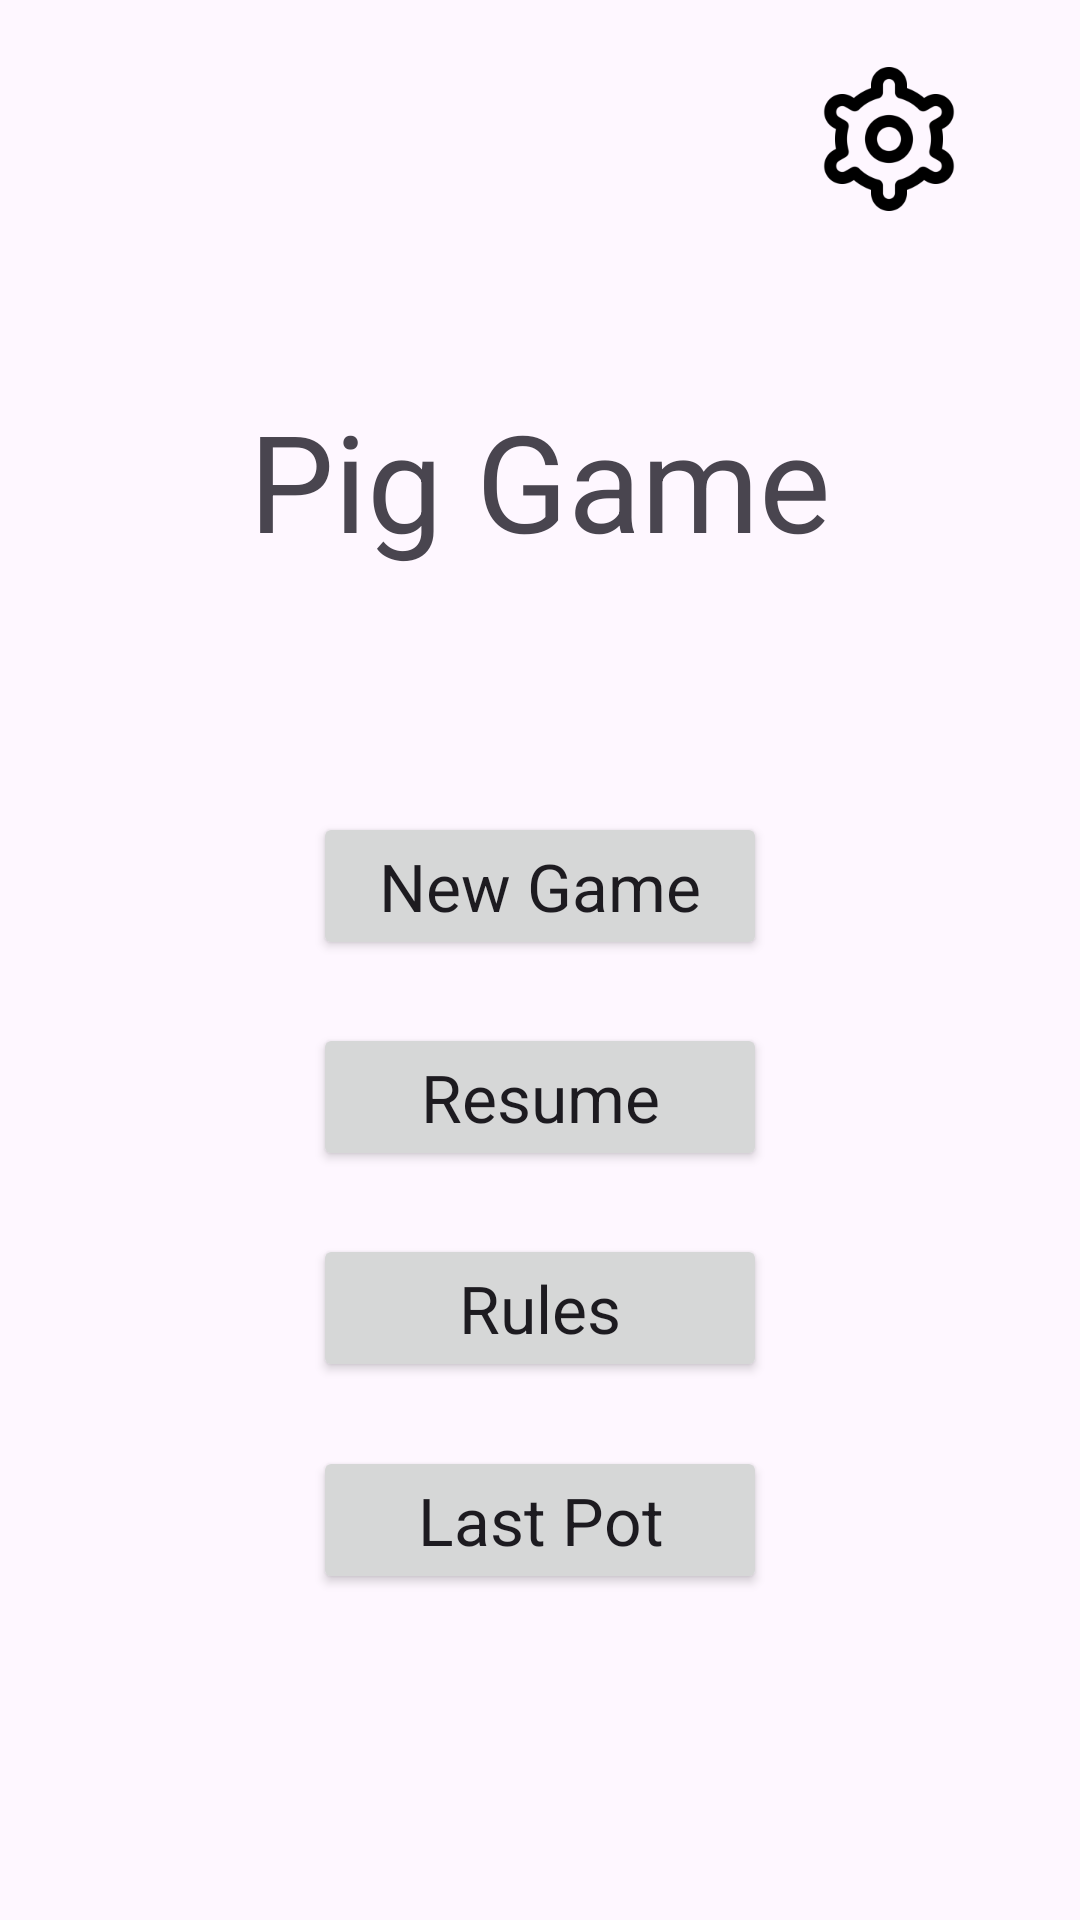

Layout XML and referenced resources for this Android screen:
<!-- AndroidManifest.xml: application theme Theme.PigKeeper -->
<!-- res/layout/activity_main.xml -->
<?xml version="1.0" encoding="utf-8"?>
<androidx.constraintlayout.widget.ConstraintLayout xmlns:android="http://schemas.android.com/apk/res/android"
    xmlns:app="http://schemas.android.com/apk/res-auto"
    xmlns:tools="http://schemas.android.com/tools"
    android:layout_width="match_parent"
    android:layout_height="match_parent"
    tools:context=".MainActivity">

    <TextView
        android:id="@+id/textView"
        android:layout_width="wrap_content"
        android:layout_height="wrap_content"
        android:text="Pig Game"
        android:textAppearance="@style/TextAppearance.AppCompat.Display2"
        app:layout_constraintBottom_toTopOf="@+id/guideline2"
        app:layout_constraintEnd_toEndOf="parent"
        app:layout_constraintStart_toStartOf="parent"
        app:layout_constraintTop_toTopOf="parent" />

    <Button
        android:id="@+id/buttonPlay"
        style="@style/ButtonStyle"
        android:layout_width="0dp"
        android:layout_height="wrap_content"
        android:text="New Game"
        android:textAppearance="@style/TextAppearance.AppCompat.Large"
        app:layout_constraintBottom_toTopOf="@+id/guideline2"
        app:layout_constraintEnd_toStartOf="@+id/guideline18"
        app:layout_constraintStart_toStartOf="@+id/guideline17" />

    <Button
        android:id="@+id/buttonResume"
        style="@style/ButtonStyle"
        android:layout_width="0dp"
        android:layout_height="wrap_content"
        android:text="Resume"
        android:textAppearance="@style/TextAppearance.AppCompat.Large"
        app:layout_constraintBottom_toTopOf="@+id/guideline3"
        app:layout_constraintEnd_toStartOf="@+id/guideline18"
        app:layout_constraintStart_toStartOf="@+id/guideline17" />

    <Button
        android:id="@+id/buttonRules"
        style="@style/ButtonStyle"
        android:layout_width="0dp"
        android:layout_height="wrap_content"
        android:text="Rules"
        android:textAppearance="@style/TextAppearance.AppCompat.Large"
        app:layout_constraintBottom_toTopOf="@+id/guideline4"
        app:layout_constraintEnd_toStartOf="@+id/guideline18"
        app:layout_constraintStart_toStartOf="@+id/guideline17" />

    <Button
        android:id="@+id/buttonLastPot"
        style="@style/ButtonStyle"
        android:layout_width="0dp"
        android:layout_height="wrap_content"
        android:text="Last Pot"
        android:textAppearance="@style/TextAppearance.AppCompat.Large"
        app:layout_constraintBottom_toTopOf="@+id/guideline5"
        app:layout_constraintEnd_toStartOf="@+id/guideline18"
        app:layout_constraintStart_toStartOf="@+id/guideline17" />

    <ImageButton
        android:id="@+id/SettingsButton"
        android:layout_width="wrap_content"
        android:layout_height="wrap_content"
        android:background="@android:color/transparent"
        app:layout_constraintBottom_toTopOf="@+id/guideline6"
        app:layout_constraintEnd_toStartOf="@+id/guideline7"
        app:srcCompat="@drawable/settings_48" />

    <androidx.constraintlayout.widget.Guideline
        android:id="@+id/guideline2"
        android:layout_width="wrap_content"
        android:layout_height="wrap_content"
        android:orientation="horizontal"
        app:layout_constraintGuide_percent="0.5" />

    <androidx.constraintlayout.widget.Guideline
        android:id="@+id/guideline3"
        android:layout_width="wrap_content"
        android:layout_height="wrap_content"
        android:orientation="horizontal"
        app:layout_constraintGuide_percent="0.61" />

    <androidx.constraintlayout.widget.Guideline
        android:id="@+id/guideline4"
        android:layout_width="wrap_content"
        android:layout_height="wrap_content"
        android:orientation="horizontal"
        app:layout_constraintGuide_percent="0.72" />

    <androidx.constraintlayout.widget.Guideline
        android:id="@+id/guideline5"
        android:layout_width="wrap_content"
        android:layout_height="wrap_content"
        android:orientation="horizontal"
        app:layout_constraintGuide_percent="0.83" />

    <androidx.constraintlayout.widget.Guideline
        android:id="@+id/guideline6"
        android:layout_width="wrap_content"
        android:layout_height="wrap_content"
        android:orientation="horizontal"
        app:layout_constraintGuide_percent="0.11" />

    <androidx.constraintlayout.widget.Guideline
        android:id="@+id/guideline7"
        android:layout_width="wrap_content"
        android:layout_height="wrap_content"
        android:orientation="vertical"
        app:layout_constraintGuide_percent="0.89" />

    <androidx.constraintlayout.widget.Guideline
        android:id="@+id/guideline17"
        android:layout_width="wrap_content"
        android:layout_height="wrap_content"
        android:orientation="vertical"
        app:layout_constraintGuide_percent="0.29" />

    <androidx.constraintlayout.widget.Guideline
        android:id="@+id/guideline18"
        android:layout_width="wrap_content"
        android:layout_height="wrap_content"
        android:orientation="vertical"
        app:layout_constraintGuide_percent="0.71" />

</androidx.constraintlayout.widget.ConstraintLayout>
<!-- resources referenced by this layout -->
<resources>
  <!-- drawable settings_48: png bitmap (drawable-hdpi, 1744 bytes) -->
  <style name="Theme.PigKeeper" parent="Base.Theme.PigKeeper" />
  <style name="Base.Theme.PigKeeper" parent="Theme.Material3.DayNight.NoActionBar">
          
          
      </style>
</resources>
